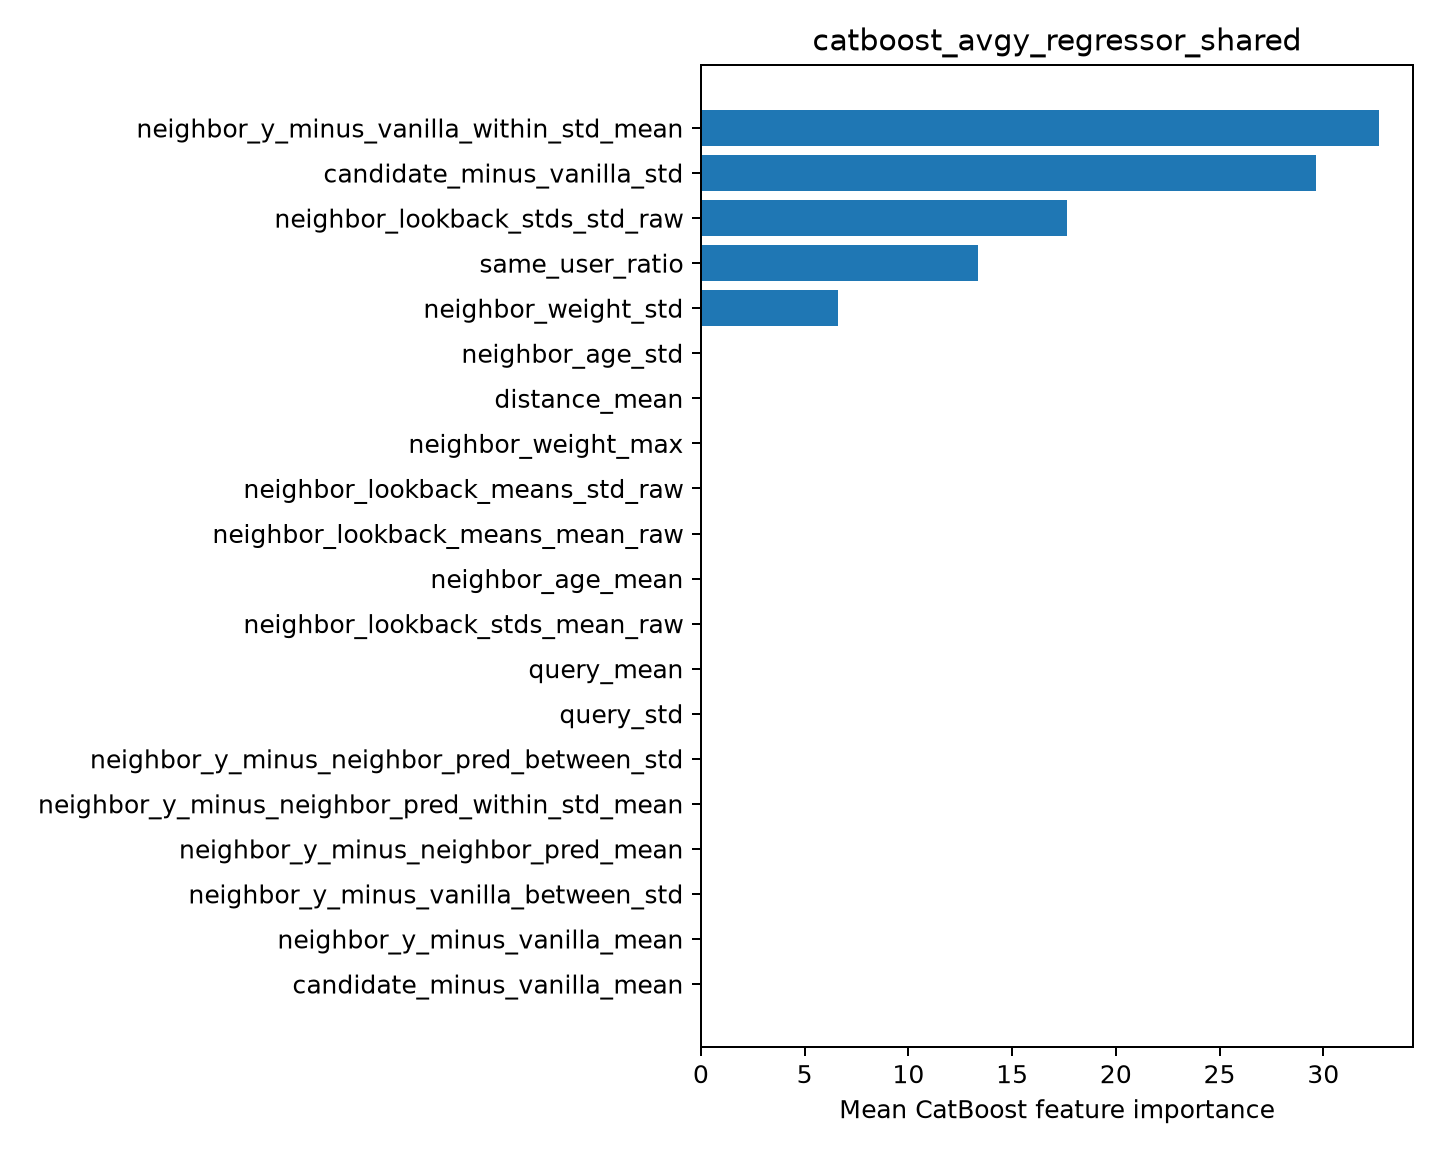

The data file committed next to this chart (first rows):
feature, importance
neighbor_y_minus_vanilla_within_std_mean, 32.69
candidate_minus_vanilla_std, 29.66
neighbor_lookback_stds_std_raw, 17.65
same_user_ratio, 13.37
neighbor_weight_std, 6.628
neighbor_age_std, 0.0
distance_mean, 0.0
neighbor_weight_max, 0.0
neighbor_lookback_means_std_raw, 0.0
neighbor_lookback_means_mean_raw, 0.0
neighbor_age_mean, 0.0
neighbor_lookback_stds_mean_raw, 0.0
query_mean, 0.0
query_std, 0.0
neighbor_y_minus_neighbor_pred_between_s…, 0.0
neighbor_y_minus_neighbor_pred_within_st…, 0.0
neighbor_y_minus_neighbor_pred_mean, 0.0
neighbor_y_minus_vanilla_between_std, 0.0
neighbor_y_minus_vanilla_mean, 0.0
candidate_minus_vanilla_mean, 0.0
